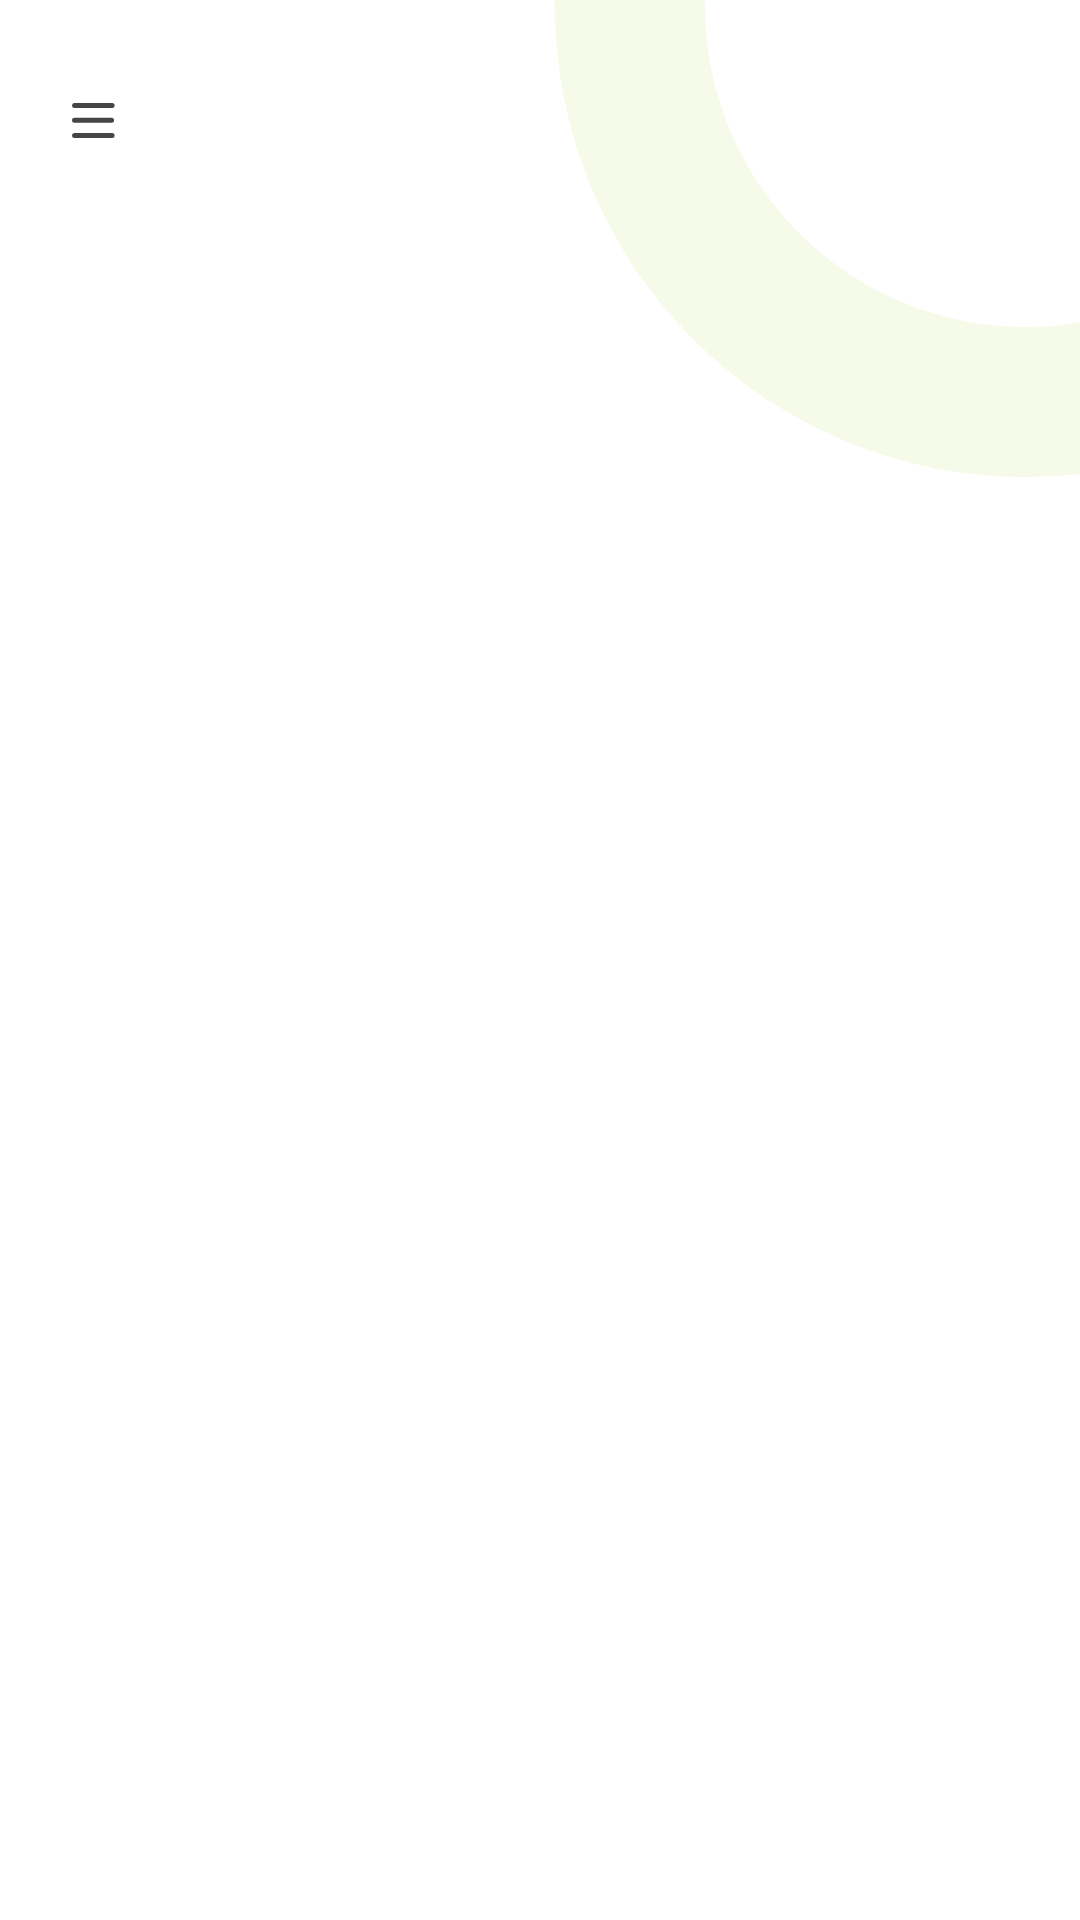

Produce the Android XML layout that renders to this screen, including the resource entries it uses.
<!-- AndroidManifest.xml: application theme Theme.StoreApp -->
<!-- res/layout/fragment_shop.xml -->
<?xml version="1.0" encoding="utf-8"?>
<androidx.constraintlayout.widget.ConstraintLayout xmlns:android="http://schemas.android.com/apk/res/android"
    xmlns:tools="http://schemas.android.com/tools"
    xmlns:app="http://schemas.android.com/apk/res-auto"
    android:id="@+id/farmelayout"
    android:layout_width="match_parent"
    android:layout_height="match_parent"
    tools:context=".Fragments.ShopFragment">


    <ImageView
        android:id="@+id/main_hamburger_btn"
        android:layout_width="15.04dp"
        android:layout_height="12dp"
        android:layout_marginLeft="24dp"
        android:layout_marginTop="34dp"
        app:layout_constraintStart_toStartOf="parent"
        app:layout_constraintTop_toTopOf="parent"
        app:srcCompat="@drawable/ic_ham_burger" />

    <ImageView
        android:id="@+id/imageView5"
        android:layout_width="wrap_content"
        android:layout_height="wrap_content"
        android:src="@drawable/ic_e3"
        app:layout_constraintEnd_toEndOf="parent"
        app:layout_constraintTop_toTopOf="parent" />


</androidx.constraintlayout.widget.ConstraintLayout>
<!-- resources referenced by this layout -->
<resources>
  <!-- drawable ic_e3 (drawable) -->
  <vector xmlns:android="http://schemas.android.com/apk/res/android"
      android:width="175dp"
      android:height="159dp"
      android:viewportWidth="175"
      android:viewportHeight="159">
    <path
        android:pathData="M157,2m-132,0a132,132 0,1 1,264 0a132,132 0,1 1,-264 0"
        android:strokeAlpha="0.1"
        android:strokeWidth="50"
        android:fillColor="#00000000"
        android:strokeColor="#A6CE16"
        android:fillAlpha="0.1"/>
  </vector>
  <!-- drawable ic_ham_burger (drawable) -->
  <vector xmlns:android="http://schemas.android.com/apk/res/android"
      android:width="18dp"
      android:height="14dp"
      android:viewportWidth="18"
      android:viewportHeight="14">
    <path
        android:pathData="M1,6.8889H15.8148"
        android:strokeLineJoin="round"
        android:strokeWidth="2"
        android:fillColor="#00000000"
        android:strokeColor="#454545"
        android:strokeLineCap="round"/>
    <path
        android:pathData="M1.0371,1L16.0371,1"
        android:strokeLineJoin="round"
        android:strokeWidth="2"
        android:fillColor="#00000000"
        android:strokeColor="#454545"
        android:strokeLineCap="round"/>
    <path
        android:pathData="M1.0371,13L16.0371,13"
        android:strokeLineJoin="round"
        android:strokeWidth="2"
        android:fillColor="#00000000"
        android:strokeColor="#454545"
        android:strokeLineCap="round"/>
  </vector>
  <style name="Theme.StoreApp" parent="Theme.MaterialComponents.DayNight.DarkActionBar">
          
          <item name="colorPrimary">#ACCB39</item>
          <item name="colorPrimaryVariant">@color/white</item>
          <item name="colorOnPrimary">@color/white</item>
          
          <item name="colorSecondary">@color/teal_200</item>
          <item name="colorSecondaryVariant">@color/teal_700</item>
          <item name="colorOnSecondary">@color/black</item>
          
          <item name="android:statusBarColor" tools:targetApi="l">?attr/colorPrimaryVariant</item>
          
      </style>
  <!-- not gathered from this repository: default colours our renderer supplied (Android Studio template values) -->
  <color name="teal_200">#FF03DAC5</color>
  <color name="teal_700">#FF018786</color>
  <color name="black">#FF000000</color>
  <color name="white">#FFFFFFFF</color>
</resources>
